Run: headless pygame with SDL's dummy video driver; simulated clock (each Clock.tick advances the game by its frame time, no real sleeping); random seed 0; keys injected as events and as key.get_pressed() state; no mouse input.
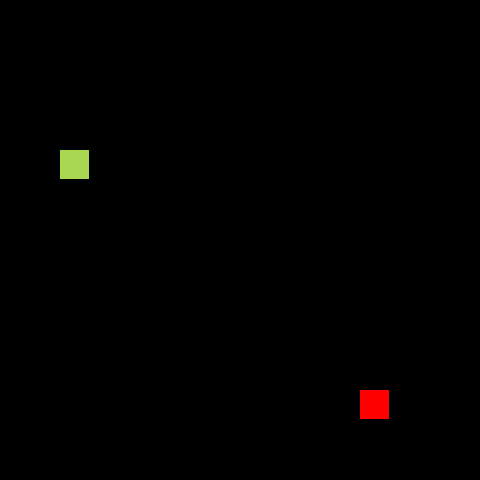
Frame 1 of 2 · flips 1–60 · no input
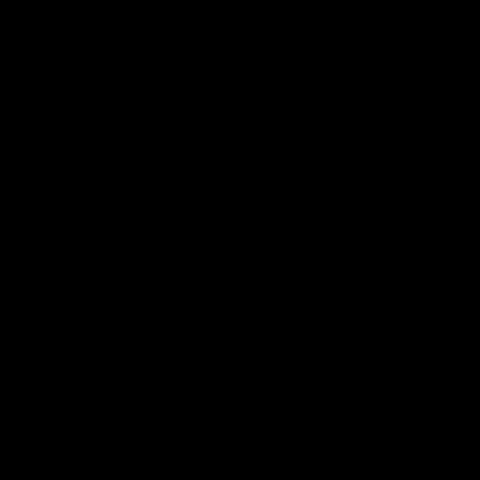
Frame 2 of 2 · flips 61–180 · tapped SPACE, RETURN · held RIGHT (→), D (game ended)

The pygame program that drew these frames:

import pygame
import sys
import random

pygame.init()

max_x = 480
max_y = 480

screen = pygame.display.set_mode((max_x, max_y))
pygame.display.set_caption("SNAKKKKKKE")


GREEN1 = (170, 215, 81)
GREEN2 = (162, 209, 73)
BLACK = (0, 0, 0)
BLUE = (0, 0, 255)
RED = (255, 0, 0)
square_size = 30
number_of_squares = int(max_x / square_size * max_y / square_size)
start_pos = [60, 150]
clock = pygame.time.Clock()

def random_pos() : 
    return [random.randint(0, (max_x // square_size) - 1) * square_size, random.randint(0, (max_y // square_size) - 1) * square_size]
  
class Player:
    direction = (0, 0)
    pos = start_pos.copy()
    size = 14
    score = 0
    last_pos = [[0,0]]
    apple_pos = random_pos()

    def move(self):
        new_pos = [
            self.pos[0] + self.direction[0] * square_size,
            self.pos[1] - self.direction[1] * square_size
        ]

        ate_apple = (new_pos == self.apple_pos)

        if not (0 <= new_pos[0] < max_x and 0 <= new_pos[1] < max_y):
            self.game_over()
            return

        body = self.last_pos if ate_apple else self.last_pos[1:]

        if new_pos in body:
            self.game_over()
            return

        self.pos = new_pos
        self.last_pos.append(self.pos.copy())

        if ate_apple:
            self.score += 1
            self.apple_pos = random_pos()
            while self.apple_pos in self.last_pos:
                self.apple_pos = random_pos()
        else:
            if len(self.last_pos) > self.score:
                self.last_pos.pop(0)
    
    def draw(self):
        for pos in self.last_pos :
            if pos != [0,0] :
                pygame.draw.rect(screen, GREEN1, (*pos,square_size -1, square_size-1)) # Dessin du joueur 
        pygame.draw.rect(screen, RED, (*self.apple_pos, square_size - 1, square_size - 1)) # Dessin de la pomme
    
    def game_over(self):
        print(f"Game Over! Final Score: {self.score}")
        pygame.quit()
        sys.exit()
 
def get_direction(direction):
    keys = pygame.key.get_pressed()
    if keys[pygame.K_LEFT] and direction != (1, 0):
        return (-1, 0)
    if keys[pygame.K_RIGHT] and direction != (-1, 0):
        return (1, 0)
    if keys[pygame.K_UP] and direction != (0, -1):
        return (0, 1)
    if keys[pygame.K_DOWN] and direction != (0, 1):
        return (0, -1)
    return direction


def simple_auto_move(player):
    head_x, head_y = player.pos
    apple_x, apple_y = player.apple_pos

    if apple_x > head_x : 
        return (1, 0) #aller a droite
    elif apple_x < head_x : 
        return (-1, 0) #aller a gauche
    elif apple_y < head_y : 
        return (0, 1) #aller en haut
    elif apple_y > head_y : 
        return (0, -1) #aller en bas
    else : 
        return player.direction
        
p1 = Player()

def ia_move(player):
    
    return

running = True

while running:
    screen.fill(BLACK)
    for event in pygame.event.get():
        if event.type == pygame.QUIT:
            running = False
        elif event.type == pygame.KEYDOWN: 
            new_direction = get_direction(p1.direction)
            if (new_direction[0] != -p1.direction[0]) or (new_direction[1] != -p1.direction[1]):
                p1.direction = new_direction
            break
    
    if (p1.score == number_of_squares) :
        p1.game_over()

    p1.move()
    p1.draw()   
    pygame.display.flip()
    clock.tick(5)

# Quit pygame
p1.game_over()
